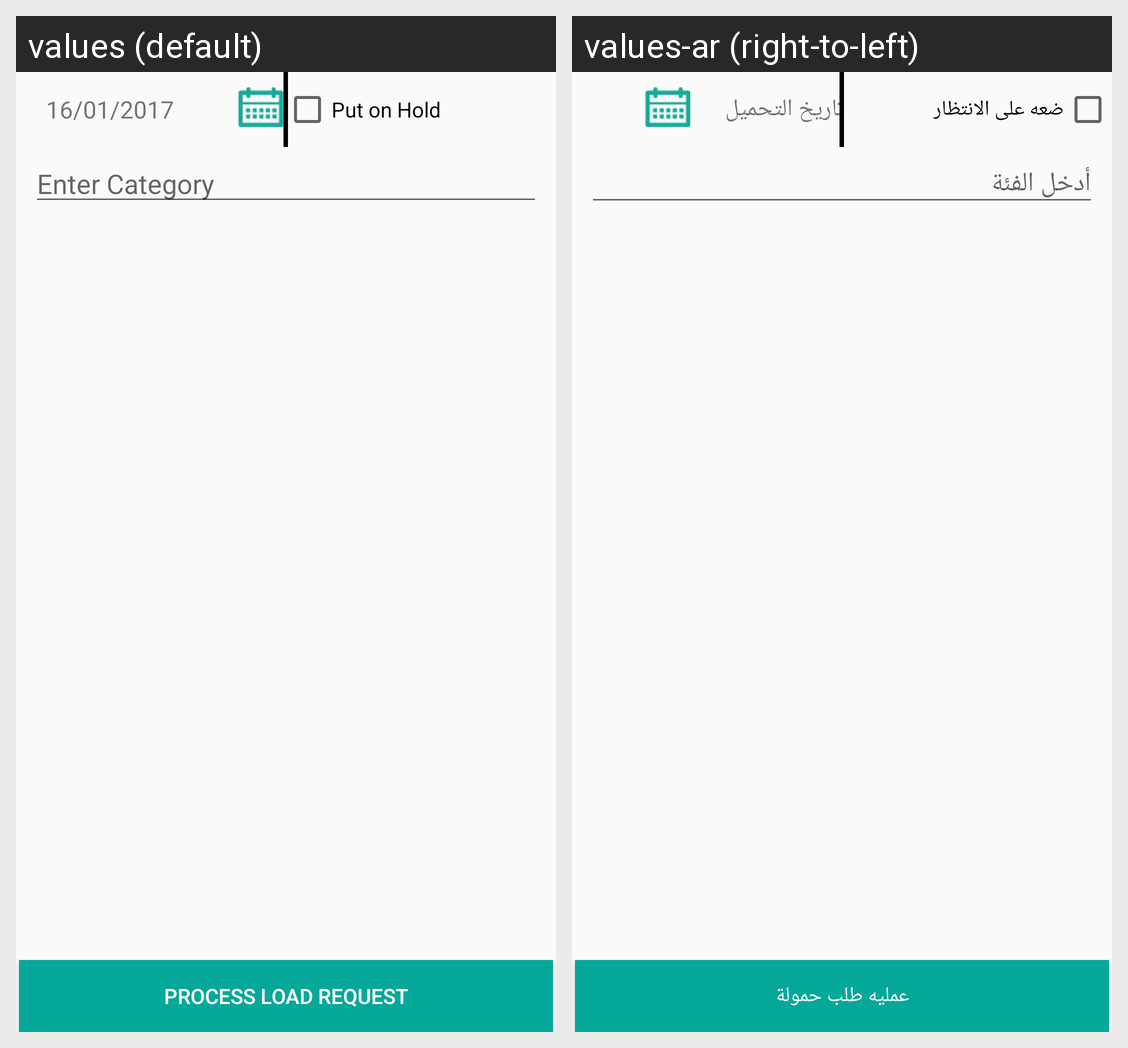

Locale-by-locale string values for the Android screen shown in this grid:
Android screen res/layout/activity_load_request.xml rendered under 2 locales, left to right: values (default), values-ar (right-to-left). Device: Nexus 5 (rendered at 1080×1920; each locale shown at half size, 540×960, under a caption strip naming it); theme AppTheme.
Strings drawn on this screen, with the default value and each locale's value (text and hints the layout hard-codes, and strings that could not be matched under every locale, appear in the picture but are not listed):

enter_category
  values: Enter Category
  values-ar: أدخل الفئة

process_load_request
  values: Process Load Request
  values-ar: عمليه طلب حمولة

date
  values: 16/01/2017
  values-ar: تاريخ التحميل

put_on_hold
  values: Put on Hold
  values-ar: ضعه على الانتظار
